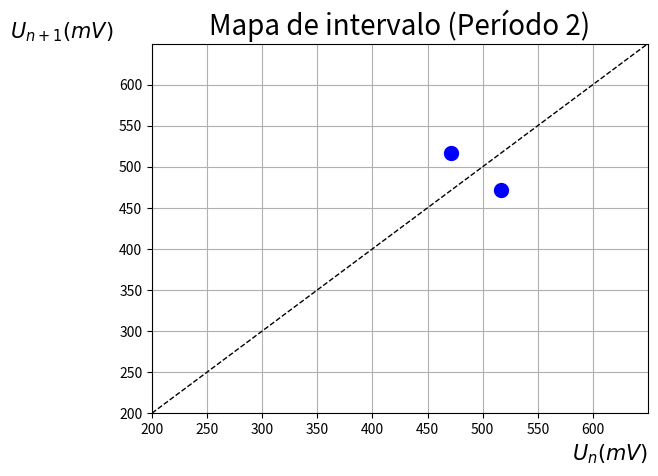

Here is the Python script that generated this plot:
import numpy as np
from numpy import *
import math
import matplotlib.pyplot as plt

U1=348.2+168.7
U2=302.6+168.7

x=[U1, U2]
y=[U2, U1]

reta = linspace(200, 650, 100)

plt.plot(reta, reta, '--', c='black', linewidth=1)
plt.scatter(x, y, c='blue', linewidth=5)
plt.xlim(200, 650)
plt.ylim(200, 650)

plt.xlabel(r'$U_n(mV)$', fontsize=15, loc='right')
plt.ylabel(r'$U_{n+1}(mV)$', fontsize=15, rotation='horizontal', loc='top')
plt.xticks(np.arange(200, 650, 50))
plt.yticks(np.arange(200, 650, 50))
plt.title('Mapa de intervalo (Período 2)', fontsize=20)
plt.grid()
plt.show()